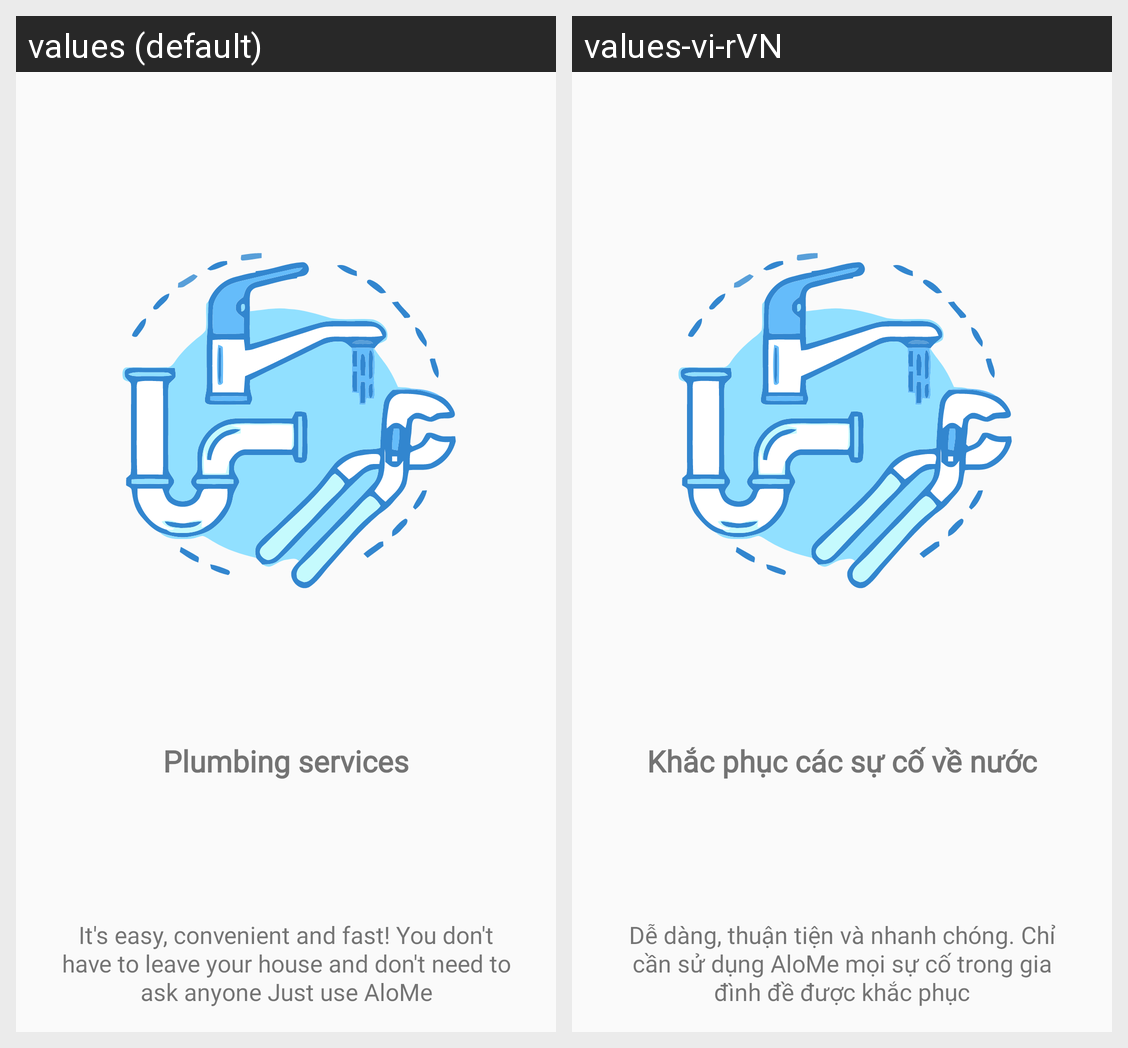

Here is an Android app screen in its default locale and in the app's own translations. Write out the translated-string differences for the strings that appear on this screen.
Android screen res/layout/slide_plumbing_service.xml rendered under 2 locales, left to right: values (default), values-vi-rVN. Device: Nexus 5 (rendered at 1080×1920; each locale shown at half size, 540×960, under a caption strip naming it); theme AppTheme.
Strings drawn on this screen, with the default value and each locale's value (text and hints the layout hard-codes, and strings that could not be matched under every locale, appear in the picture but are not listed):

slide_3_title
  values: Plumbing services
  values-vi-rVN: Khắc phục các sự cố về nước

slide_1_desciption
  values: It's easy, convenient and fast! You don't have to leave your house and don't need to ask anyone Just use AloMe
  values-vi-rVN: Dễ dàng, thuận tiện và nhanh chóng. Chỉ cần sử dụng AloMe mọi sự cố trong gia đình đề được khắc phục
